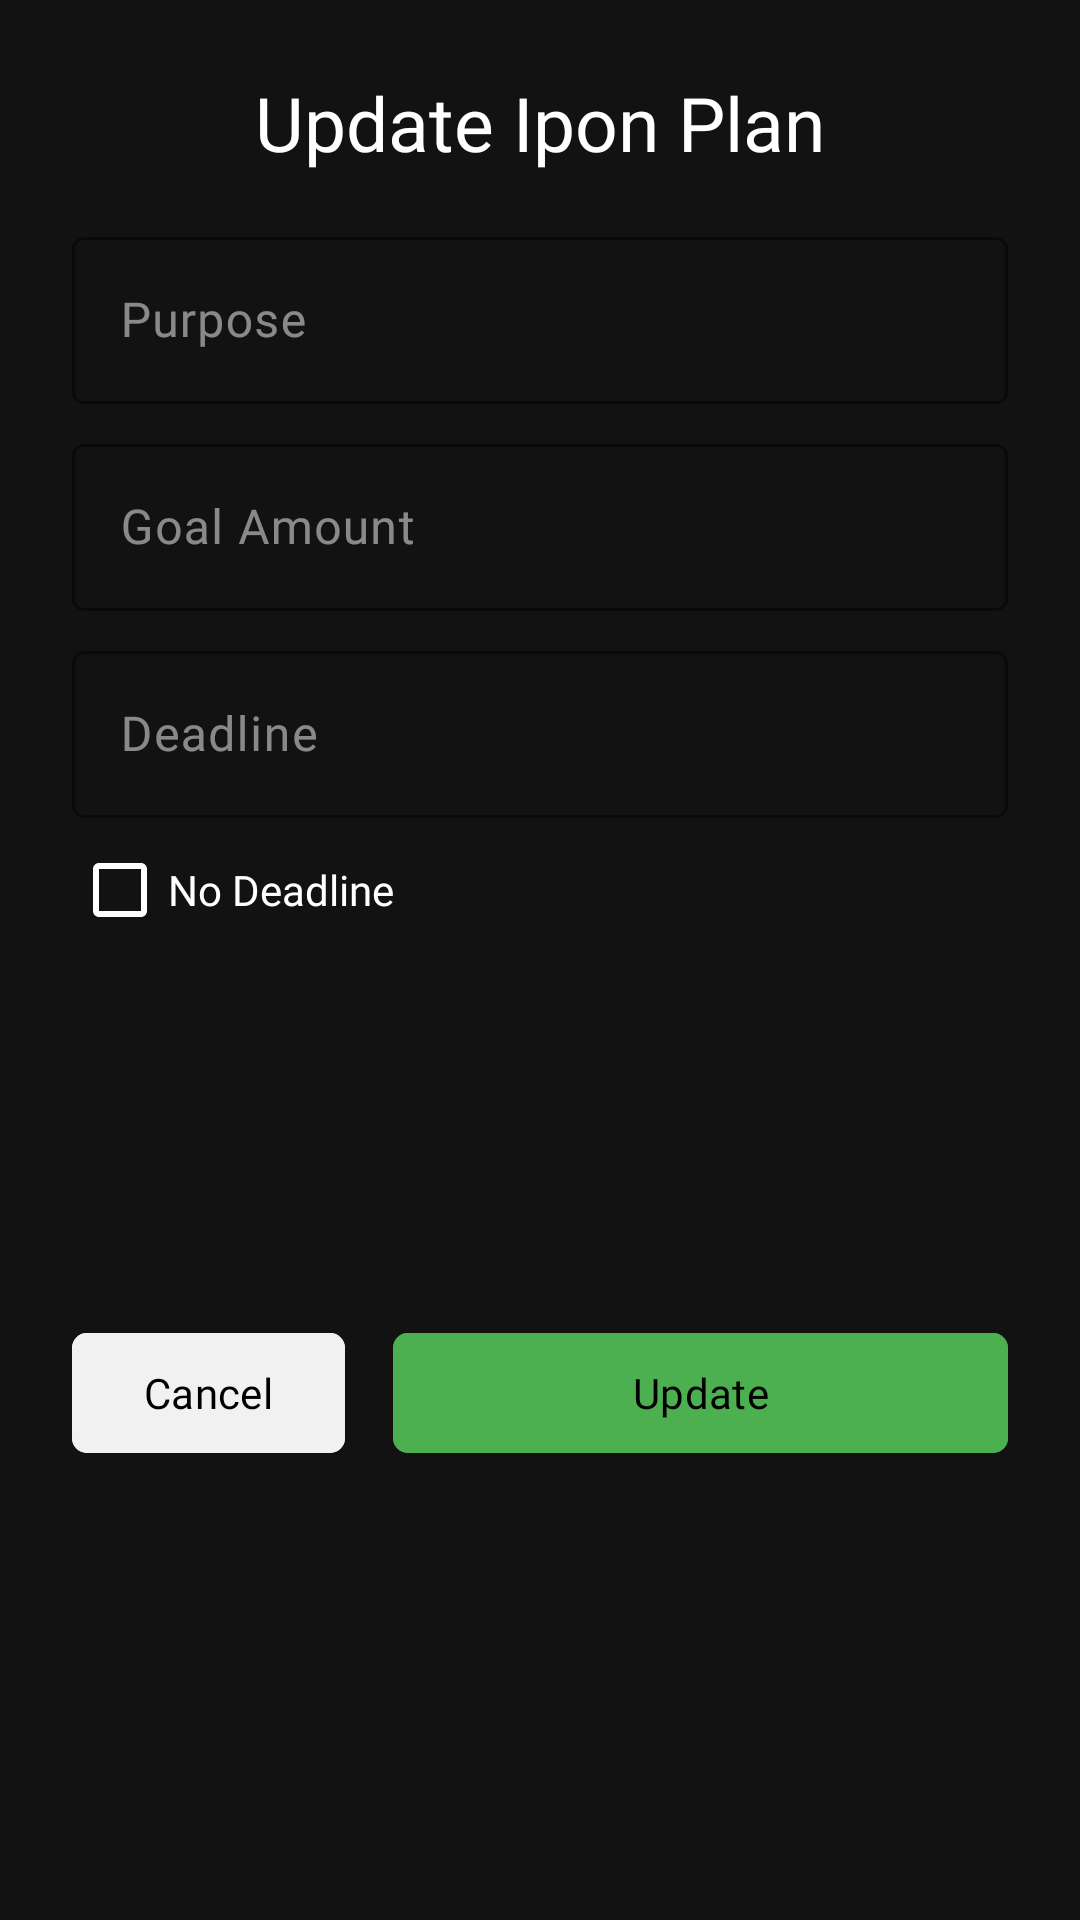

Produce the Android XML layout that renders to this screen, including the resource entries it uses.
<!-- AndroidManifest.xml: application theme Theme.Ipon -->
<!-- res/layout/update_ipon_dialog.xml -->
<?xml version="1.0" encoding="utf-8"?>
<androidx.constraintlayout.widget.ConstraintLayout xmlns:android="http://schemas.android.com/apk/res/android"
    xmlns:app="http://schemas.android.com/apk/res-auto"
    xmlns:tools="http://schemas.android.com/tools"
    android:layout_width="match_parent"
    android:layout_height="wrap_content"
    android:orientation="vertical"
    android:padding="16dp"
    android:background="#121212">

    <com.google.android.material.textfield.TextInputLayout
        android:id="@+id/tilUpdatePurpose"
        android:layout_width="match_parent"
        android:layout_height="wrap_content"
        android:layout_marginStart="8dp"
        android:layout_marginTop="16dp"
        android:layout_marginEnd="8dp"
        android:hint="Purpose"
        app:boxStrokeColor="@color/box_stroke_colors"
        app:hintTextColor="@color/box_stroke_colors"
        android:textColorHint="#80FFFFFF"
        app:layout_constraintEnd_toEndOf="parent"
        app:layout_constraintStart_toStartOf="parent"
        app:layout_constraintTop_toBottomOf="@+id/textView4">

        <com.google.android.material.textfield.TextInputEditText
            android:id="@+id/etUpdatePurpose"
            android:layout_width="match_parent"
            android:layout_height="wrap_content"
            android:inputType="text"
            android:textColor="@color/white"
            android:textColorHint="@color/white"
            android:fontFamily="@font/sf_pro"/>

    </com.google.android.material.textfield.TextInputLayout>

    <com.google.android.material.textfield.TextInputLayout
        android:id="@+id/tilUpdateGoalAmount"
        android:layout_width="match_parent"
        android:layout_height="wrap_content"
        android:layout_marginStart="8dp"
        android:layout_marginTop="8dp"
        android:layout_marginEnd="8dp"
        android:hint="Goal Amount"
        app:boxStrokeColor="@color/box_stroke_colors"
        app:hintTextColor="@color/box_stroke_colors"
        android:textColorHint="#80FFFFFF"
        app:layout_constraintEnd_toEndOf="parent"
        app:layout_constraintStart_toStartOf="parent"
        app:layout_constraintTop_toBottomOf="@+id/tilUpdatePurpose">

        <com.google.android.material.textfield.TextInputEditText
            android:id="@+id/etUpdateGoalAmount"
            android:layout_width="match_parent"
            android:layout_height="wrap_content"
            android:inputType="numberDecimal"
            android:textColor="@color/white"
            android:textColorHint="@color/white"
            android:fontFamily="@font/sf_pro"/>

    </com.google.android.material.textfield.TextInputLayout>

    <com.google.android.material.textfield.TextInputLayout
        android:id="@+id/tilUpdateDeadline"
        android:layout_width="match_parent"
        android:layout_height="wrap_content"
        android:layout_marginStart="8dp"
        android:layout_marginTop="8dp"
        android:layout_marginEnd="8dp"
        android:hint="Deadline"
        app:boxStrokeColor="@color/box_stroke_colors"
        app:hintTextColor="@color/box_stroke_colors"
        android:textColorHint="#80FFFFFF"
        app:layout_constraintEnd_toEndOf="parent"
        app:layout_constraintStart_toStartOf="parent"
        app:layout_constraintTop_toBottomOf="@+id/tilUpdateGoalAmount">

        <EditText
            android:id="@+id/etUpdateDeadline"
            android:layout_width="match_parent"
            android:layout_height="wrap_content"
            android:drawableEnd="@drawable/ic_calendar"
            android:drawablePadding="8dp"
            android:drawableTint="#CDFFFFFF"
            android:focusable="false"
            android:inputType="none"
            android:onClick="showUpdateDatePickerDialog"
            android:textColor="@color/white"
            android:textColorHint="@color/white"
            android:fontFamily="@font/sf_pro"/>

    </com.google.android.material.textfield.TextInputLayout>

    <com.google.android.material.button.MaterialButton
        android:id="@+id/btnUpdateSave"
        android:layout_width="0dp"
        android:layout_height="wrap_content"
        android:layout_marginStart="16dp"
        android:backgroundTint="#4CAF50"
        android:text="Update"
        android:textColor="@color/black"
        app:cornerRadius="15px"
        android:fontFamily="@font/sf_pro"
        app:layout_constraintBottom_toBottomOf="@+id/btnUpdateCancel"
        app:layout_constraintEnd_toEndOf="@+id/tilUpdateDeadline"
        app:layout_constraintStart_toEndOf="@+id/btnUpdateCancel"
        app:layout_constraintTop_toTopOf="@+id/btnUpdateCancel" />

    <com.google.android.material.button.MaterialButton
        android:id="@+id/btnUpdateCancel"
        android:layout_width="0dp"
        android:layout_height="wrap_content"
        android:layout_marginTop="8dp"
        android:layout_marginBottom="16dp"
        android:backgroundTint="#F1F1F1"
        android:fontFamily="@font/sf_pro"
        android:text="Cancel"
        android:textColor="@color/black"
        app:cornerRadius="15px"
        app:layout_constraintBottom_toBottomOf="parent"
        app:layout_constraintStart_toStartOf="@+id/tilUpdateDeadline"
        app:layout_constraintTop_toBottomOf="@+id/cbNoDeadline" />

    <TextView
        android:id="@+id/textView4"
        android:layout_width="wrap_content"
        android:layout_height="wrap_content"
        android:layout_marginTop="8dp"
        android:fontFamily="@font/sf_pro"
        android:text="Update Ipon Plan"
        android:textColor="@color/white"
        android:textSize="25sp"
        app:layout_constraintEnd_toEndOf="parent"
        app:layout_constraintStart_toStartOf="parent"
        app:layout_constraintTop_toTopOf="parent" />

    <CheckBox
        android:id="@+id/cbNoDeadline"
        android:layout_width="wrap_content"
        android:layout_height="wrap_content"
        android:layout_marginTop="8dp"
        android:text="No Deadline"
        app:layout_constraintStart_toStartOf="@+id/tilUpdateDeadline"
        app:layout_constraintTop_toBottomOf="@+id/tilUpdateDeadline"
        android:fontFamily="@font/sf_pro"
        android:textColor="@color/white"
        android:theme="@style/checkBoxStyle"/>

</androidx.constraintlayout.widget.ConstraintLayout>
<!-- resources referenced by this layout -->
<resources>
  <style name="checkBoxStyle" parent="Base.Theme.AppCompat">
          <item name="colorAccent">#FFFFFF</item>
          <item name="android:textColorSecondary">#FFFFFF</item>
      </style>
  <style name="Theme.Ipon" parent="Base.Theme.Ipon" />
  <style name="Base.Theme.Ipon" parent="Theme.Material3.Dark.NoActionBar">
          <item name="colorPrimary">#121212</item>
          <item name="android:statusBarColor">#121212</item>
          <item name="android:navigationBarColor">#121212</item>
          <item name="fontFamily">@font/sf_pro</item>
      </style>
  <!-- not gathered from this repository: default colours our renderer supplied (Android Studio template values) -->
  <color name="black">#FF000000</color>
  <color name="white">#FFFFFFFF</color>
</resources>
